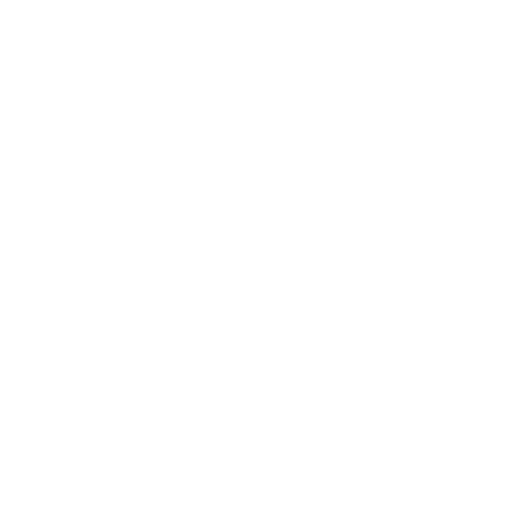
t = 0.00 s
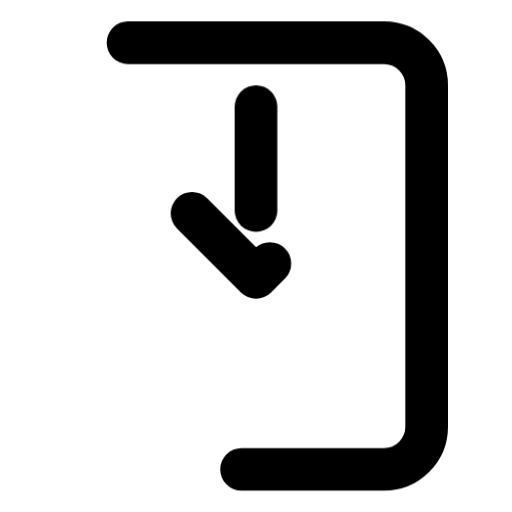
t = 0.44 s
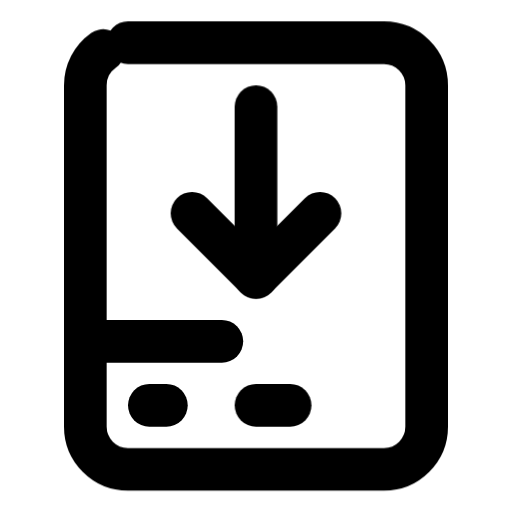
t = 0.86 s
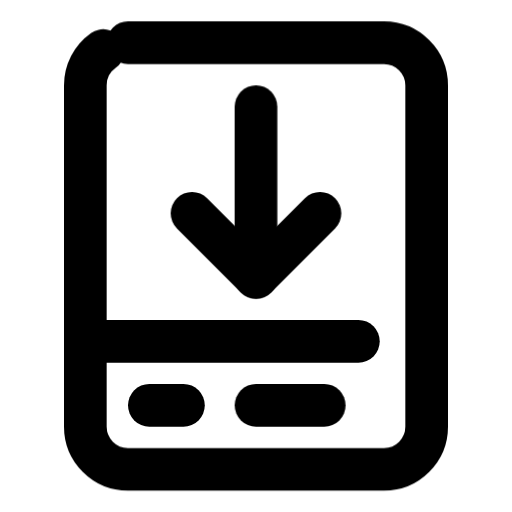
t = 1.15 s
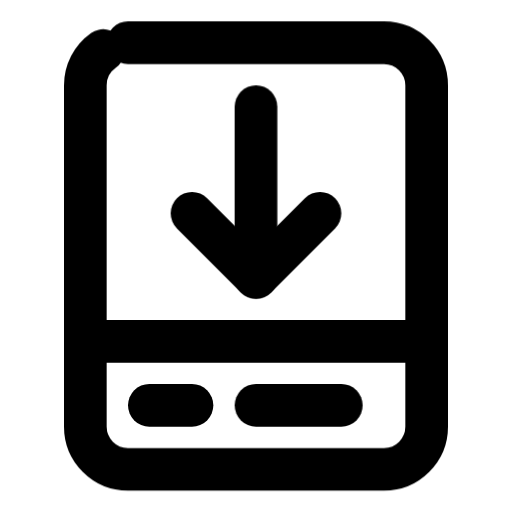
t = 1.69 s
t = 2.09 s: frame unchanged from t = 1.69 s, image omitted

The animated SVG that drew these frames (rendered in a browser with its animation timeline set to each time). Animation: 2 CSS @keyframes rules; one cycle of 2.40 s, repeats indefinitely.

<svg xmlns="http://www.w3.org/2000/svg" width="24" height="24" fill="none" stroke="currentColor" stroke-linecap="round" stroke-linejoin="round" stroke-width="2" viewBox="0 0 24 24">
    <!-- Generated by scripts/icon-expansion/generate.mjs -->
    <style>
        @media (prefers-reduced-motion: no-preference) {
            @keyframes ira-design-terminal-incoming-row-0 { 0% { stroke-dashoffset: 1; opacity: 0; } 1% { opacity: 1; } 30%, 87% { stroke-dashoffset: 0; opacity: 1; } 100% { stroke-dashoffset: 0; opacity: 0; } }
            [data-ira-design-reveal="terminal-incoming"] [data-design-ink="row-0"] { stroke-dasharray: 1 1; animation: ira-design-terminal-incoming-row-0 2.4s linear infinite; }
            @keyframes ira-design-terminal-incoming-row-2 { 0%, 24% { stroke-dashoffset: 1; opacity: 0; } 25% { opacity: 1; } 54%, 87% { stroke-dashoffset: 0; opacity: 1; } 100% { stroke-dashoffset: 0; opacity: 0; } }
            [data-ira-design-reveal="terminal-incoming"] [data-design-ink="row-2"] { stroke-dasharray: 1 1; animation: ira-design-terminal-incoming-row-2 2.4s linear infinite; }
        }
    </style>
    <g data-ira-design-reveal="terminal-incoming" data-design-kind="box"><rect data-design-ink="row-0" pathLength="1" x="4" y="2" width="16" height="20" rx="2"/><path data-design-ink="row-2" pathLength="1" d="M4 16L20 16"/><path data-design-ink="row-2" pathLength="1" d="M7 19L9 19"/><path data-design-ink="row-2" pathLength="1" d="M12 19L16 19"/><g transform="translate(12 9) scale(1)"><path data-design-ink="row-0" pathLength="1" d="M0 -4L0 4"/><path data-design-ink="row-0" pathLength="1" d="M-3 1L0 4L3 1"/></g></g>
</svg>
